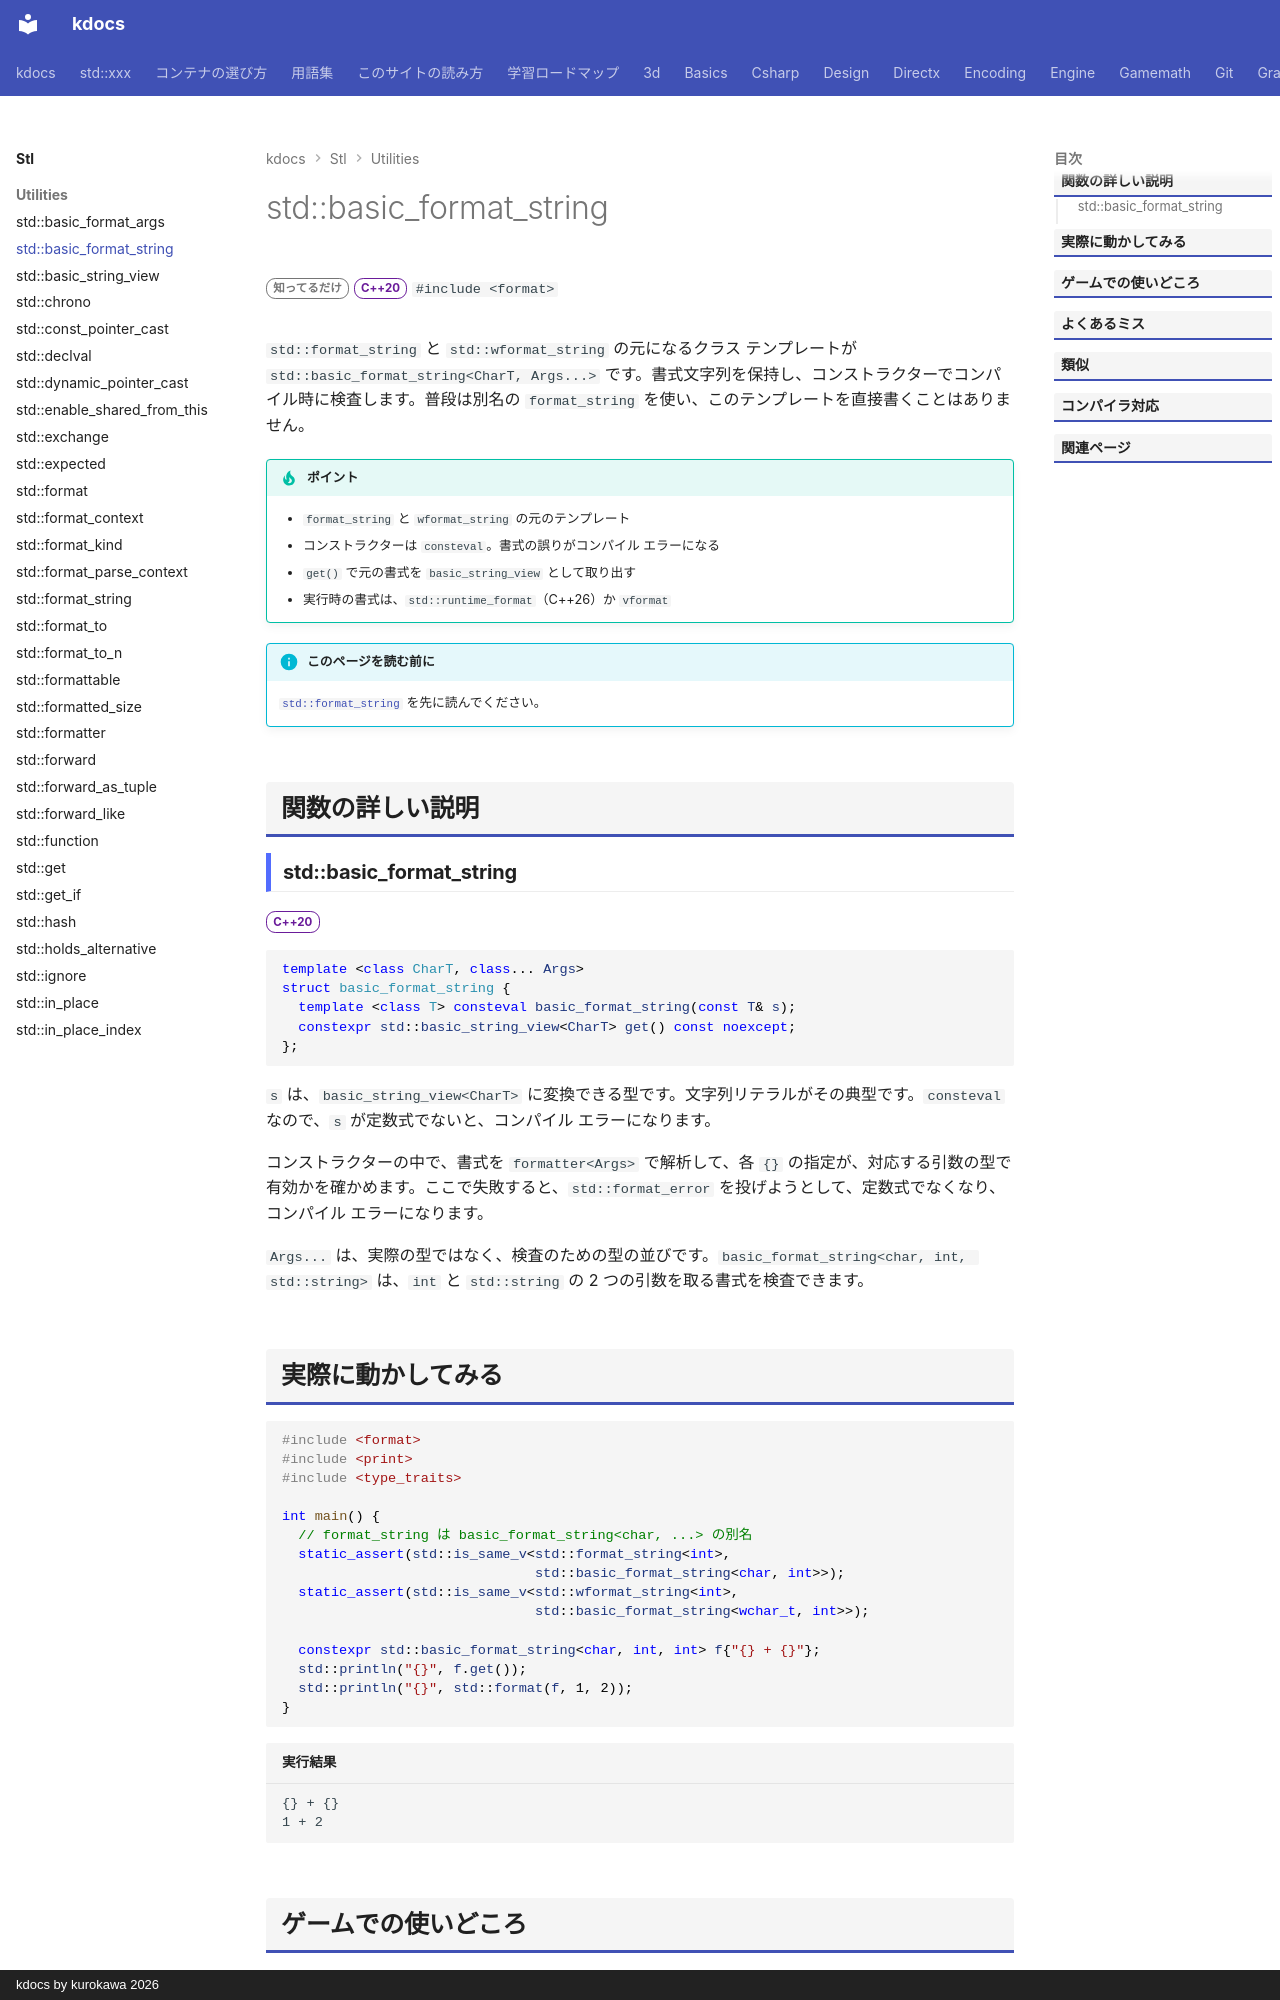

repository: qwzxdf/kdocs · page: stl/utilities/basic_format_string/index.html · generator: mkdocs · copyright: kdocs by kurokawa 2026

---
title: std::basic_format_string
summary: "書式文字列を、コンパイル時に検査して保持する型。"
order: 900
tags:
  - ユーティリティ
---

# std::basic_format_string

<div class="page-badges" markdown>
<span class="rank rank-rare">知ってるだけ</span>
<span class="ver ver-20">C++20</span>
`#include <format>`
</div>

`std::format_string` と `std::wformat_string` の元になるクラス テンプレートが `std::basic_format_string<CharT, Args...>` です。書式文字列を保持し、コンストラクターでコンパイル時に検査します。普段は別名の `format_string` を使い、このテンプレートを直接書くことはありません。

!!! tip "ポイント"
    - `format_string` と `wformat_string` の元のテンプレート
    - コンストラクターは `consteval`。書式の誤りがコンパイル エラーになる
    - `get()` で元の書式を `basic_string_view` として取り出す
    - 実行時の書式は、`std::runtime_format`（C++26）か `vformat`

!!! info "このページを読む前に"
    [`std::format_string`](format_string.md) を先に読んでください。

## 関数の詳しい説明

### std::basic_format_string {#basic_format_string}

<span class="ver ver-20">C++20</span>

```cpp
template <class CharT, class... Args>
struct basic_format_string {
  template <class T> consteval basic_format_string(const T& s);
  constexpr std::basic_string_view<CharT> get() const noexcept;
};
```

`s` は、`basic_string_view<CharT>` に変換できる型です。文字列リテラルがその典型です。`consteval` なので、`s` が定数式でないと、コンパイル エラーになります。

コンストラクターの中で、書式を `formatter<Args>` で解析して、各 `{}` の指定が、対応する引数の型で有効かを確かめます。ここで失敗すると、`std::format_error` を投げようとして、定数式でなくなり、コンパイル エラーになります。

`Args...` は、実際の型ではなく、検査のための型の並びです。`basic_format_string<char, int, std::string>` は、`int` と `std::string` の 2 つの引数を取る書式を検査できます。
